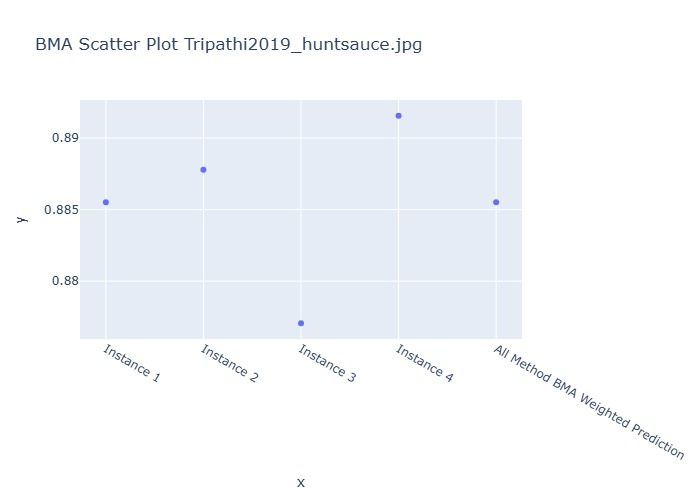

The file beside this chart, header and first rows:
Instance, BMA Weighted Prediction
Instance 1, 0.8855
Instance 2, 0.8878
Instance 3, 0.8771
Instance 4, 0.8916
All Method BMA Weighted Prediction, 0.8855
